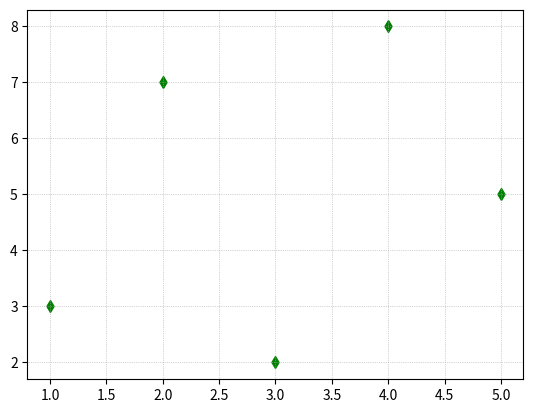

The matplotlib source for this figure:
# Scatter plot

import matplotlib.pyplot as plt
import numpy as np

x = [1, 2, 3, 4, 5]
y = [3, 7, 2, 8, 5]
plt.scatter (x, y, color='green', marker='d')
plt.grid(color='darkgray', linestyle=':', linewidth=0.5)
plt.show()